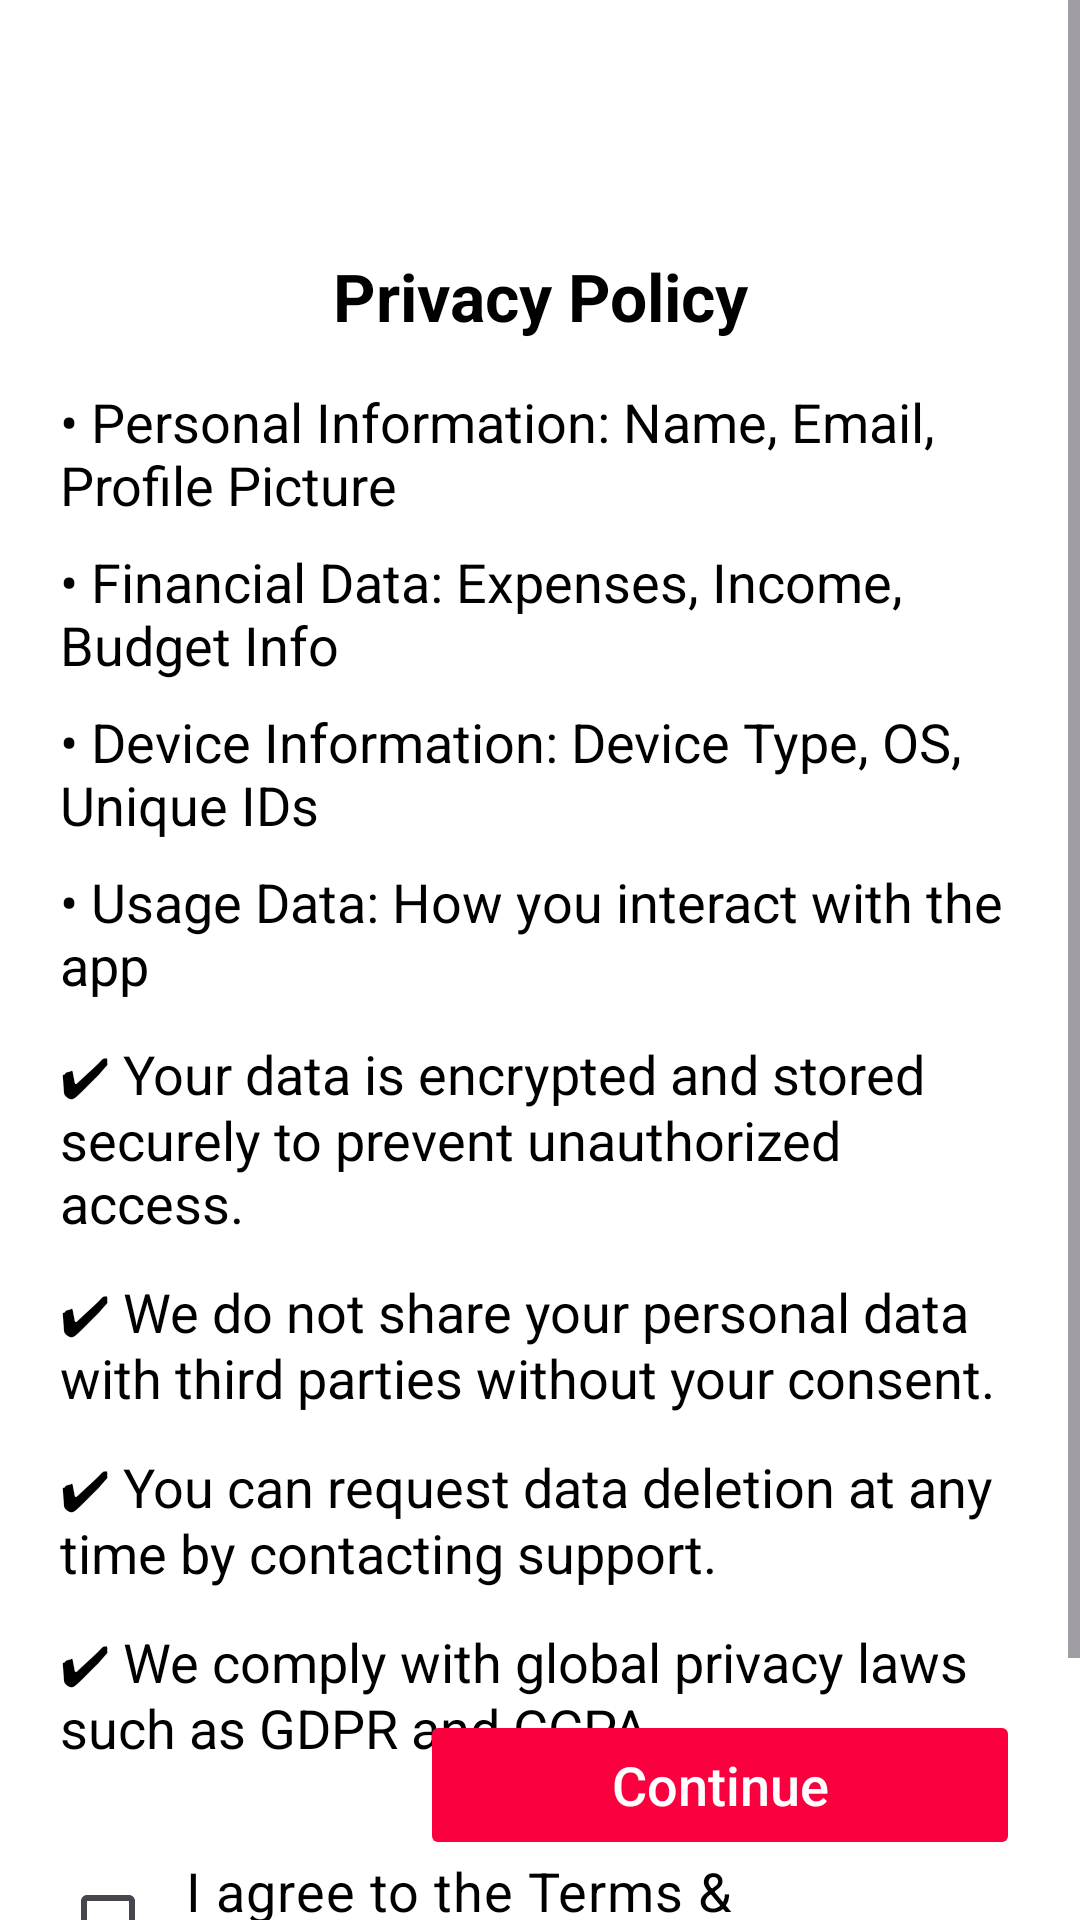

Layout XML and referenced resources for this Android screen:
<!-- AndroidManifest.xml: application theme Theme.Food_Runs -->
<!-- res/layout/activity_privacy_page.xml -->
<?xml version="1.0" encoding="utf-8"?>
<androidx.constraintlayout.widget.ConstraintLayout
    xmlns:android="http://schemas.android.com/apk/res/android"
    xmlns:app="http://schemas.android.com/apk/res-auto"
    xmlns:tools="http://schemas.android.com/tools"
    android:layout_width="match_parent"
    android:layout_height="match_parent"
    android:background="#ffffff"
    tools:context=".Privacy_Page">

    
    <ScrollView
        android:layout_width="0dp"
        android:layout_height="0dp"
        android:fillViewport="true"
        app:layout_constraintTop_toTopOf="parent"
        app:layout_constraintBottom_toBottomOf="parent"
        app:layout_constraintStart_toStartOf="parent"
        app:layout_constraintEnd_toEndOf="parent">

        <LinearLayout
            android:layout_width="match_parent"
            android:layout_height="wrap_content"
            android:orientation="vertical"
            android:padding="20dp">

            
            <TextView
                android:layout_width="match_parent"
                android:layout_height="wrap_content"
                android:text="Privacy Policy"
                android:textSize="22sp"
                android:textStyle="bold"
                android:textColor="#000000"
                android:gravity="center"
                android:paddingBottom="15dp"
                android:layout_marginTop="?attr/actionBarSize"
                /> 

            
            <TextView
                android:layout_width="match_parent"
                android:layout_height="wrap_content"
                android:text="• Personal Information: Name, Email, Profile Picture"
                android:textSize="18sp"
                android:textColor="#000000"
                android:paddingBottom="8dp"/>

            <TextView
                android:layout_width="match_parent"
                android:layout_height="wrap_content"
                android:text="• Financial Data: Expenses, Income, Budget Info"
                android:textSize="18sp"
                android:textColor="#000000"
                android:paddingBottom="8dp"/>

            <TextView
                android:layout_width="match_parent"
                android:layout_height="wrap_content"
                android:text="• Device Information: Device Type, OS, Unique IDs"
                android:textSize="18sp"
                android:textColor="#000000"
                android:paddingBottom="8dp"/>

            <TextView
                android:layout_width="match_parent"
                android:layout_height="wrap_content"
                android:text="• Usage Data: How you interact with the app"
                android:textSize="18sp"
                android:textColor="#000000"
                android:paddingBottom="12dp"/>

            
            <TextView
                android:layout_width="match_parent"
                android:layout_height="wrap_content"
                android:text="✔ Your data is encrypted and stored securely to prevent unauthorized access."
                android:textSize="18sp"
                android:textColor="#000000"
                android:paddingBottom="12dp"/>

            <TextView
                android:layout_width="match_parent"
                android:layout_height="wrap_content"
                android:text="✔ We do not share your personal data with third parties without your consent."
                android:textSize="18sp"
                android:textColor="#000000"
                android:paddingBottom="12dp"/>

            <TextView
                android:layout_width="match_parent"
                android:layout_height="wrap_content"
                android:text="✔ You can request data deletion at any time by contacting support."
                android:textSize="18sp"
                android:textColor="#000000"
                android:paddingBottom="12dp"/>

            <TextView
                android:layout_width="match_parent"
                android:layout_height="wrap_content"
                android:text="✔ We comply with global privacy laws such as GDPR and CCPA."
                android:textSize="18sp"
                android:textColor="#000000"
                android:paddingBottom="20dp"/>

            
            <CheckBox
                android:id="@+id/checkBoxTerms"
                android:layout_width="wrap_content"
                android:layout_height="wrap_content"
                android:text="I agree to the Terms &amp; Conditions"
                android:textSize="18sp"
                android:textColor="#000000"
                android:padding="10dp"
                android:buttonTint="@color/black"/>

            <CheckBox
                android:id="@+id/checkBoxPrivacy"
                android:layout_width="wrap_content"
                android:layout_height="wrap_content"
                android:text="I agree to the Privacy Policy"
                android:textSize="18sp"
                android:textColor="#000000"
                android:padding="10dp"
                android:buttonTint="@color/black"/>

        </LinearLayout>
    </ScrollView>

    
    <Button
        android:id="@+id/btnContinue"
        android:layout_width="200dp"
        android:layout_height="50dp"
        android:text="Continue"
        android:textAllCaps="false"
        android:backgroundTint="#FA003F"
        android:textColor="@android:color/white"
        android:padding="10dp"
        android:textSize="18dp"
        android:elevation="8dp"
        android:enabled="false"
        android:alpha="1"
        app:layout_constraintBottom_toBottomOf="parent"
        app:layout_constraintEnd_toEndOf="parent"
        android:layout_marginBottom="20dp"
        android:layout_marginEnd="20dp"/>
</androidx.constraintlayout.widget.ConstraintLayout>
<!-- resources referenced by this layout -->
<resources>
  <style name="Theme.Food_Runs" parent="Base.Theme.Food_Runs" />
  <style name="Base.Theme.Food_Runs" parent="Theme.Material3.DayNight.NoActionBar">
          
          
      </style>
  <!-- not gathered from this repository: default colours our renderer supplied (Android Studio template values) -->
  <color name="black">#FF000000</color>
</resources>
